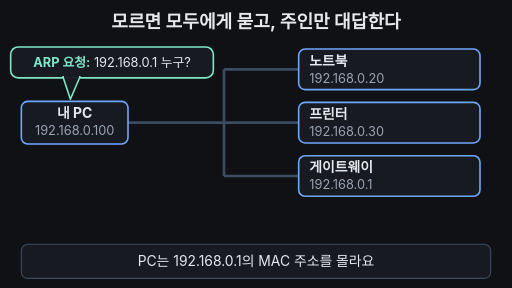
t = 0.00 s
t = 1.67 s: frame unchanged from t = 0.00 s, image omitted
t = 3.33 s: frame unchanged from t = 0.00 s, image omitted
t = 5.00 s: frame unchanged from t = 0.00 s, image omitted
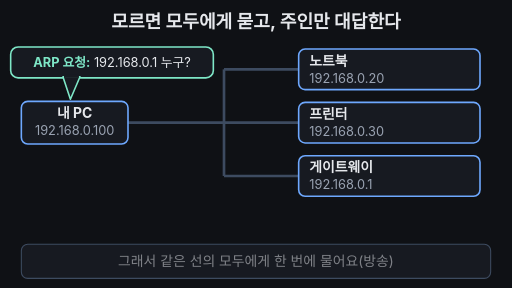
t = 6.67 s
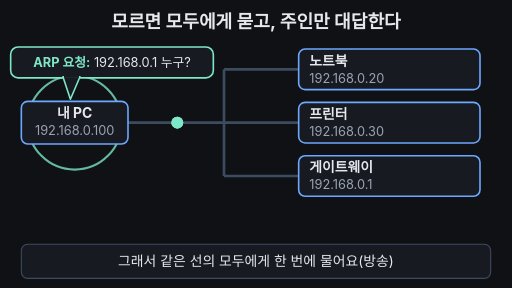
t = 8.33 s

The animated SVG that drew these frames (rendered in a browser with its animation timeline set to each time). Animation: 29 SMIL elements (animate=24,animateTransform=5); frames cover the first 8.33 s, repeats indefinitely.

<svg xmlns="http://www.w3.org/2000/svg" viewBox="0 0 960 540" width="960" height="540" font-family="-apple-system,'Apple SD Gothic Neo','Segoe UI',sans-serif">
<rect width="960" height="540" fill="#0f1115"/>
<text x="480" y="52" text-anchor="middle" font-size="34" font-weight="700" fill="#e6e8ec">모르면 모두에게 묻고, 주인만 대답한다</text>

<!-- 같은 선(구간) -->
<g stroke="#3d4b60" stroke-width="5" fill="none">
  <line x1="240" y1="230" x2="420" y2="230"/>
  <line x1="420" y1="130" x2="420" y2="330"/>
  <line x1="420" y1="130" x2="560" y2="130"/>
  <line x1="420" y1="230" x2="560" y2="230"/>
  <line x1="420" y1="330" x2="560" y2="330"/>
</g>

<!-- 물결 링 -->
<circle cx="140" cy="230" r="60" fill="none" stroke="#7ee7c7" stroke-width="4" opacity="0">
  <animate attributeName="r" values="60;60;200;200" keyTimes="0;0.2;0.45;1" dur="33.333s" repeatCount="indefinite"/>
  <animate attributeName="opacity" values="0;0;0.9;0;0" keyTimes="0;0.2;0.22;0.45;1" dur="33.333s" repeatCount="indefinite"/>
</circle>

<!-- PC -->
<rect x="40" y="190" width="200" height="80" rx="12" fill="#171a21" stroke="#6ea8fe" stroke-width="3"/>
<text x="140" y="222" text-anchor="middle" font-size="26" font-weight="700" fill="#e6e8ec">내 PC</text>
<text x="140" y="254" text-anchor="middle" font-size="24" fill="#9aa3b2">192.168.0.100</text>

<!-- 요청 말풍선 -->
<g>
  <animate attributeName="opacity" values="1;1;0.35;0.35;1" keyTimes="0;0.74;0.77;0.95;1" dur="33.333s" repeatCount="indefinite"/>
  <rect x="20" y="88" width="380" height="58" rx="14" fill="#171a21" stroke="#7ee7c7" stroke-width="3"/>
  <polygon points="118,144 150,144 132,186" fill="#171a21" stroke="#7ee7c7" stroke-width="3" stroke-linejoin="round"/>
  <rect x="120" y="140" width="28" height="6" fill="#171a21"/>
  <text x="210" y="126" text-anchor="middle" font-size="24" fill="#e6e8ec"><tspan fill="#7ee7c7" font-weight="700">ARP 요청:</tspan> 192.168.0.1 누구?</text>
</g>

<!-- 노트북 -->
<g>
  <animateTransform attributeName="transform" type="rotate" values="0 730 130;0 730 130;-4 730 130;4 730 130;-4 730 130;0 730 130;0 730 130" keyTimes="0;0.52;0.55;0.58;0.61;0.64;1" dur="33.333s" repeatCount="indefinite"/>
  <animate attributeName="opacity" values="1;1;0.45;0.45;1" keyTimes="0;0.5;0.53;0.95;1" dur="33.333s" repeatCount="indefinite"/>
  <rect x="560" y="92" width="340" height="76" rx="12" fill="#171a21" stroke="#6ea8fe" stroke-width="3">
    <animate attributeName="stroke" values="#6ea8fe;#6ea8fe;#9aa3b2;#9aa3b2;#6ea8fe" keyTimes="0;0.5;0.53;0.95;1" dur="33.333s" repeatCount="indefinite"/>
  </rect>
  <text x="580" y="123" font-size="26" font-weight="700" fill="#e6e8ec">노트북</text>
  <text x="580" y="155" font-size="24" fill="#9aa3b2">192.168.0.20</text>
  <text x="885" y="140" text-anchor="end" font-size="24" fill="#9aa3b2" opacity="0">✕ 아님
    <animate attributeName="opacity" values="0;0;1;1;0" keyTimes="0;0.5;0.53;0.95;1" dur="33.333s" repeatCount="indefinite"/>
  </text>
</g>

<!-- 프린터 -->
<g>
  <animateTransform attributeName="transform" type="rotate" values="0 730 230;0 730 230;4 730 230;-4 730 230;4 730 230;0 730 230;0 730 230" keyTimes="0;0.52;0.55;0.58;0.61;0.64;1" dur="33.333s" repeatCount="indefinite"/>
  <animate attributeName="opacity" values="1;1;0.45;0.45;1" keyTimes="0;0.5;0.53;0.95;1" dur="33.333s" repeatCount="indefinite"/>
  <rect x="560" y="192" width="340" height="76" rx="12" fill="#171a21" stroke="#6ea8fe" stroke-width="3">
    <animate attributeName="stroke" values="#6ea8fe;#6ea8fe;#9aa3b2;#9aa3b2;#6ea8fe" keyTimes="0;0.5;0.53;0.95;1" dur="33.333s" repeatCount="indefinite"/>
  </rect>
  <text x="580" y="223" font-size="26" font-weight="700" fill="#e6e8ec">프린터</text>
  <text x="580" y="255" font-size="24" fill="#9aa3b2">192.168.0.30</text>
  <text x="885" y="240" text-anchor="end" font-size="24" fill="#9aa3b2" opacity="0">✕ 아님
    <animate attributeName="opacity" values="0;0;1;1;0" keyTimes="0;0.5;0.53;0.95;1" dur="33.333s" repeatCount="indefinite"/>
  </text>
</g>

<!-- 게이트웨이 -->
<rect x="560" y="292" width="340" height="76" rx="12" fill="#171a21" stroke="#6ea8fe" stroke-width="3">
  <animate attributeName="stroke" values="#6ea8fe;#6ea8fe;#ffb454;#ffb454;#6ea8fe" keyTimes="0;0.5;0.53;0.95;1" dur="33.333s" repeatCount="indefinite"/>
  <animate attributeName="fill" values="#171a21;#171a21;#3a2e18;#3a2e18;#171a21" keyTimes="0;0.5;0.53;0.95;1" dur="33.333s" repeatCount="indefinite"/>
  <animate attributeName="stroke-width" values="3;3;6;6;3" keyTimes="0;0.5;0.53;0.95;1" dur="33.333s" repeatCount="indefinite"/>
</rect>
<text x="580" y="323" font-size="26" font-weight="700" fill="#e6e8ec">게이트웨이</text>
<text x="580" y="355" font-size="24" fill="#9aa3b2">192.168.0.1
  <animate attributeName="fill" values="#9aa3b2;#9aa3b2;#ffb454;#ffb454;#9aa3b2" keyTimes="0;0.5;0.53;0.95;1" dur="33.333s" repeatCount="indefinite"/>
</text>
<text x="885" y="340" text-anchor="end" font-size="24" font-weight="700" fill="#ffb454" opacity="0">★ 나예요!
  <animate attributeName="opacity" values="0;0;1;1;0" keyTimes="0;0.5;0.53;0.95;1" dur="33.333s" repeatCount="indefinite"/>
</text>

<!-- 방송 점 3개: 같은 선을 따라 동시에 퍼짐 -->
<g fill="#7ee7c7">
  <circle r="11" opacity="0">
    <animateTransform attributeName="transform" type="translate" values="245 230;245 230;420 230;420 130;552 130;552 130" keyTimes="0;0.2;0.3;0.4;0.48;1" dur="33.333s" repeatCount="indefinite"/>
    <animate attributeName="opacity" values="0;0;1;1;0;0" keyTimes="0;0.2;0.21;0.48;0.51;1" dur="33.333s" repeatCount="indefinite"/>
  </circle>
  <circle r="11" opacity="0">
    <animateTransform attributeName="transform" type="translate" values="245 230;245 230;420 230;485 230;552 230;552 230" keyTimes="0;0.2;0.3;0.4;0.48;1" dur="33.333s" repeatCount="indefinite"/>
    <animate attributeName="opacity" values="0;0;1;1;0;0" keyTimes="0;0.2;0.21;0.48;0.51;1" dur="33.333s" repeatCount="indefinite"/>
  </circle>
  <circle r="11" opacity="0">
    <animateTransform attributeName="transform" type="translate" values="245 230;245 230;420 230;420 330;552 330;552 330" keyTimes="0;0.2;0.3;0.4;0.48;1" dur="33.333s" repeatCount="indefinite"/>
    <animate attributeName="opacity" values="0;0;1;1;0;0" keyTimes="0;0.2;0.21;0.48;0.51;1" dur="33.333s" repeatCount="indefinite"/>
  </circle>
</g>

<!-- ARP 응답: 게이트웨이 → PC 한 줄 -->
<g opacity="0">
  <animate attributeName="opacity" values="0;0;1;1;0;0" keyTimes="0;0.76;0.77;0.95;0.98;1" dur="33.333s" repeatCount="indefinite"/>
  <path d="M556,352 H140 V284" fill="none" stroke="#ffb454" stroke-width="5" stroke-dasharray="500" stroke-dashoffset="500">
    <animate attributeName="stroke-dashoffset" values="500;500;0;0" keyTimes="0;0.76;0.8;1" dur="33.333s" repeatCount="indefinite"/>
  </path>
  <polygon points="140,272 128,290 152,290" fill="#ffb454" opacity="0">
    <animate attributeName="opacity" values="0;0;1;1" keyTimes="0;0.795;0.8;1" dur="33.333s" repeatCount="indefinite"/>
  </polygon>
  <rect x="160" y="366" width="400" height="76" rx="10" fill="#171a21" stroke="#ffb454" stroke-width="2"/>
  <text x="178" y="396" font-size="24" fill="#e6e8ec"><tspan fill="#ffb454" font-weight="700">ARP 응답:</tspan> 내가 192.168.0.1</text>
  <text x="178" y="428" font-size="24" fill="#e6e8ec">MAC은 aa:bb:cc:dd:ee:ff</text>
</g>

<!-- 자막 바 -->
<rect x="40" y="458" width="880" height="64" rx="12" fill="#171a21" stroke="#3d4b60" stroke-width="2"/>
<g font-size="26" fill="#e6e8ec" text-anchor="middle">
  <text x="480" y="499">PC는 192.168.0.1의 MAC 주소를 몰라요
    <animate attributeName="opacity" values="1;1;0;0;1" keyTimes="0;0.17;0.19;0.97;1" dur="33.333s" repeatCount="indefinite"/>
  </text>
  <text x="480" y="499" opacity="0">그래서 같은 선의 모두에게 한 번에 물어요(방송)
    <animate attributeName="opacity" values="0;0;1;1;0;0" keyTimes="0;0.19;0.21;0.47;0.49;1" dur="33.333s" repeatCount="indefinite"/>
  </text>
  <text x="480" y="499" opacity="0">주소의 주인이 아닌 장치는 대답하지 않아요
    <animate attributeName="opacity" values="0;0;1;1;0;0" keyTimes="0;0.49;0.51;0.76;0.78;1" dur="33.333s" repeatCount="indefinite"/>
  </text>
  <text x="480" y="499" opacity="0" fill="#7ee7c7" font-weight="700">주인인 게이트웨이만 PC에게 대답해요
    <animate attributeName="opacity" values="0;0;1;1;0;0" keyTimes="0;0.78;0.8;0.95;0.97;1" dur="33.333s" repeatCount="indefinite"/>
  </text>
</g>
</svg>
